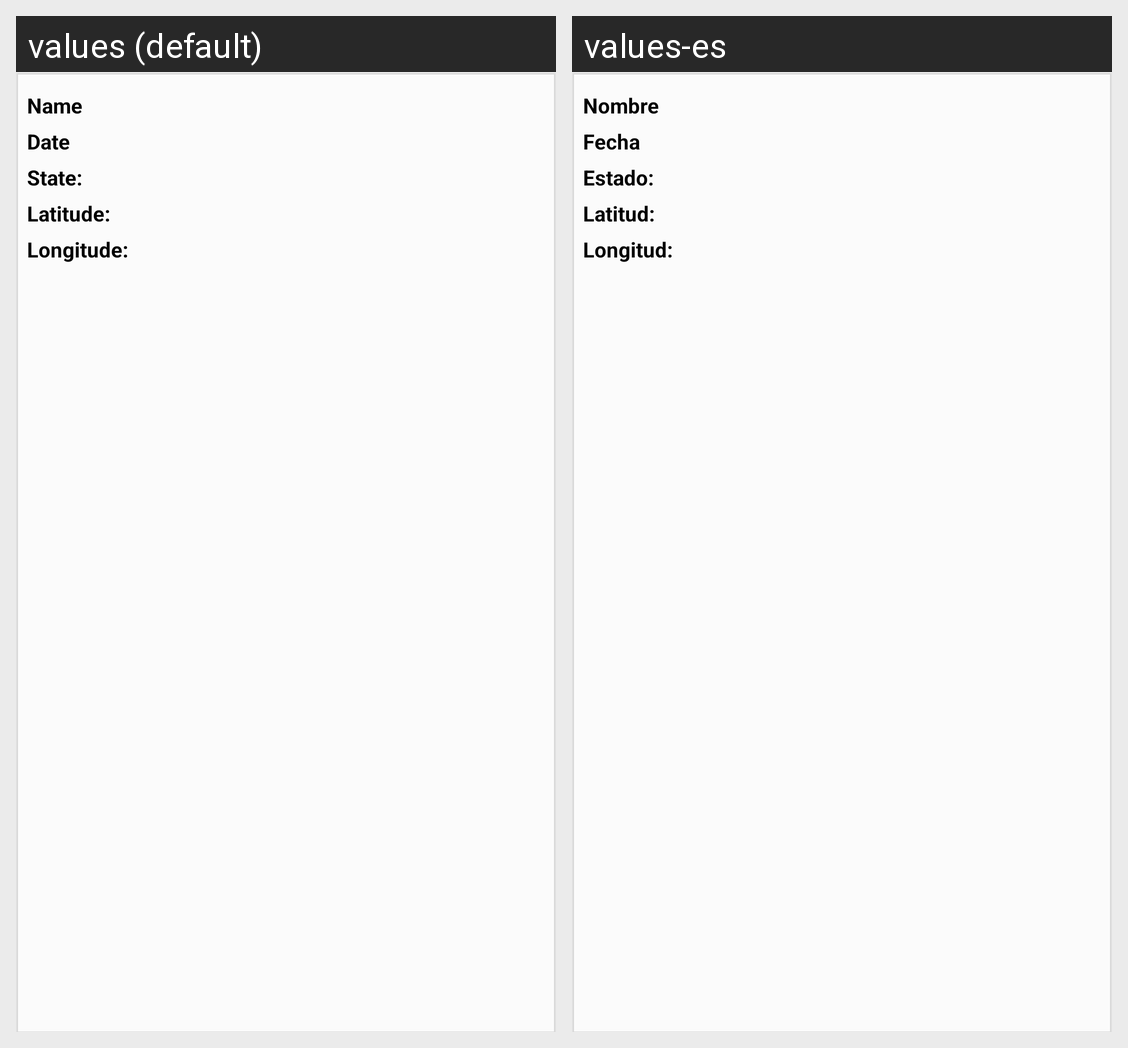

This grid shows one Android layout under two languages. Give, for every string resource on the screen, its name, the default text and each shown locale's text.
Android screen res/layout/view_row_form.xml rendered under 2 locales, left to right: values (default), values-es. Device: Nexus 5 (rendered at 1080×1920; each locale shown at half size, 540×960, under a caption strip naming it); theme AppTheme.
Strings drawn on this screen, with the default value and each locale's value (text and hints the layout hard-codes, and strings that could not be matched under every locale, appear in the picture but are not listed):

lbl_name
  values: Name
  values-es: Nombre

lbl_date
  values: Date
  values-es: Fecha

lbl_state
  values: State:
  values-es: Estado:

lbl_latitude
  values: Latitude:
  values-es: Latitud:

lbl_longitude
  values: Longitude:
  values-es: Longitud:
